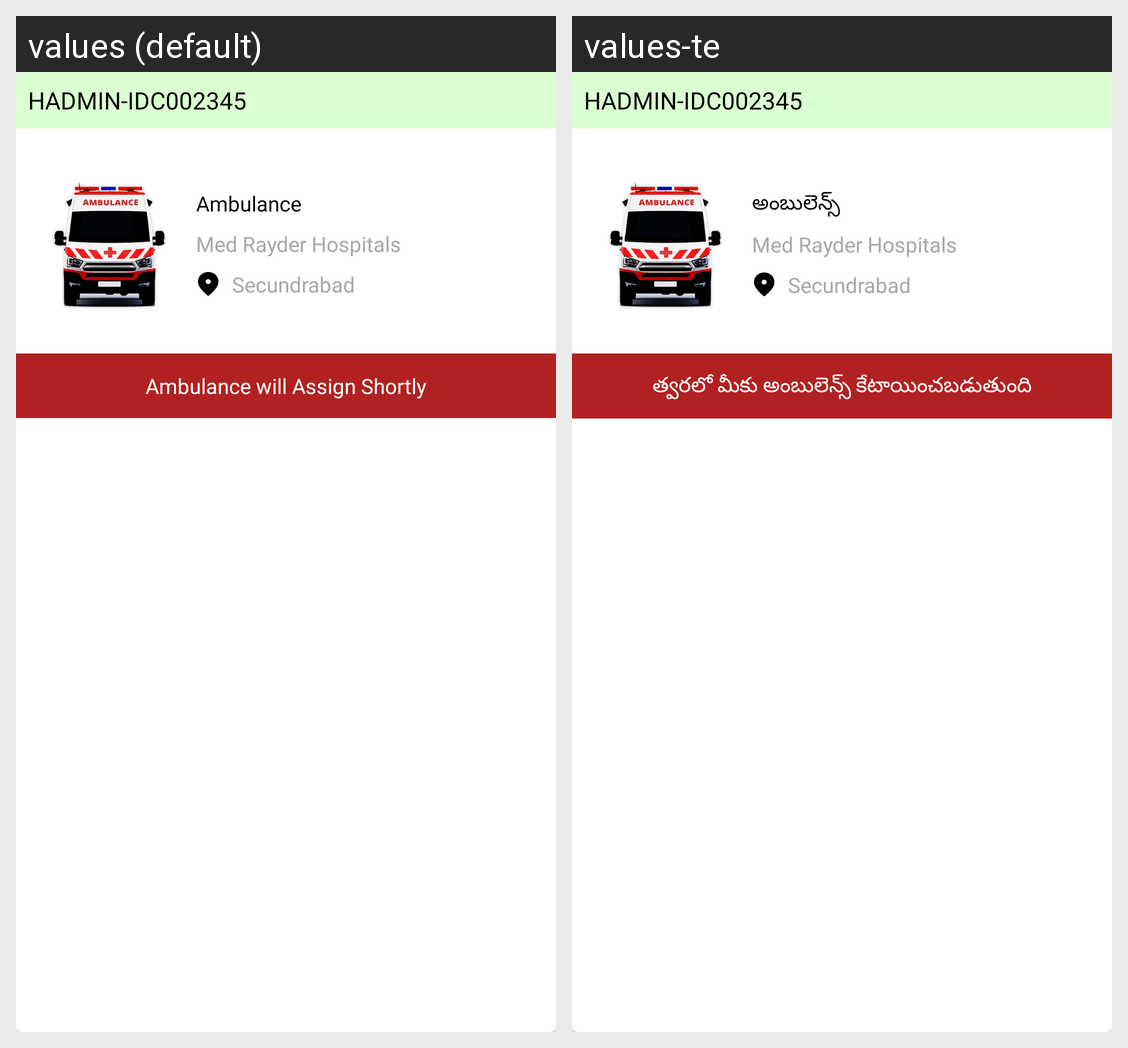

This grid shows one Android layout under two languages. Give, for every string resource on the screen, its name, the default text and each shown locale's text.
Android screen res/layout/hospital_ambulance_booking_item.xml rendered under 2 locales, left to right: values (default), values-te. Device: Nexus 5 (rendered at 1080×1920; each locale shown at half size, 540×960, under a caption strip naming it); theme Theme.SwenHealth.
Strings drawn on this screen, with the default value and each locale's value (text and hints the layout hard-codes, and strings that could not be matched under every locale, appear in the picture but are not listed):

ambulance
  values: Ambulance
  values-te: అంబులెన్స్

ambulance_will_assign_shortly
  values: Ambulance will Assign Shortly
  values-te: త్వరలో మీకు అంబులెన్స్ కేటాయించబడుతుంది
